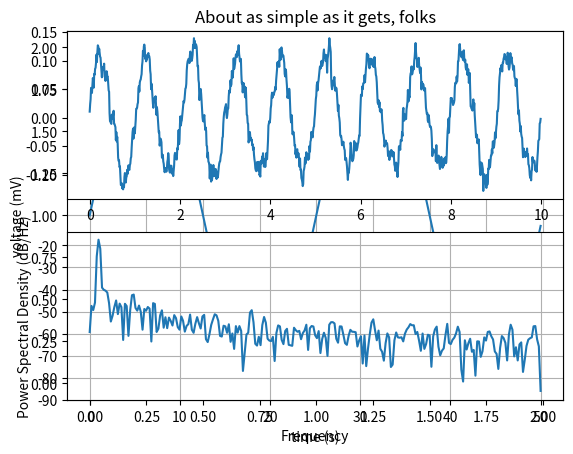

Python code for this plot:
import matplotlib
import matplotlib.pyplot as plt
import numpy as np

# Data for plotting
t = np.arange(0.0, 2.0, 0.01)
s = 1 + np.sin(2 * np.pi * t)

fig, ax = plt.subplots()
ax.plot(t, s)

ax.set(xlabel='time (s)', ylabel='voltage (mV)',
       title='About as simple as it gets, folks')
ax.grid()

fig.savefig("test.png")
plt.show()

import matplotlib.pyplot as plt
import numpy as np
import matplotlib.mlab as mlab
import matplotlib.gridspec as gridspec

# Fixing random state for reproducibility
np.random.seed(19680801)

dt = 0.01
t = np.arange(0, 10, dt)
nse = np.random.randn(len(t))
r = np.exp(-t / 0.05)

cnse = np.convolve(nse, r) * dt
cnse = cnse[:len(t)]
s = 0.1 * np.sin(2 * np.pi * t) + cnse

plt.subplot(211)
plt.plot(t, s)
plt.subplot(212)
plt.psd(s, 512, 1 / dt)

plt.show()